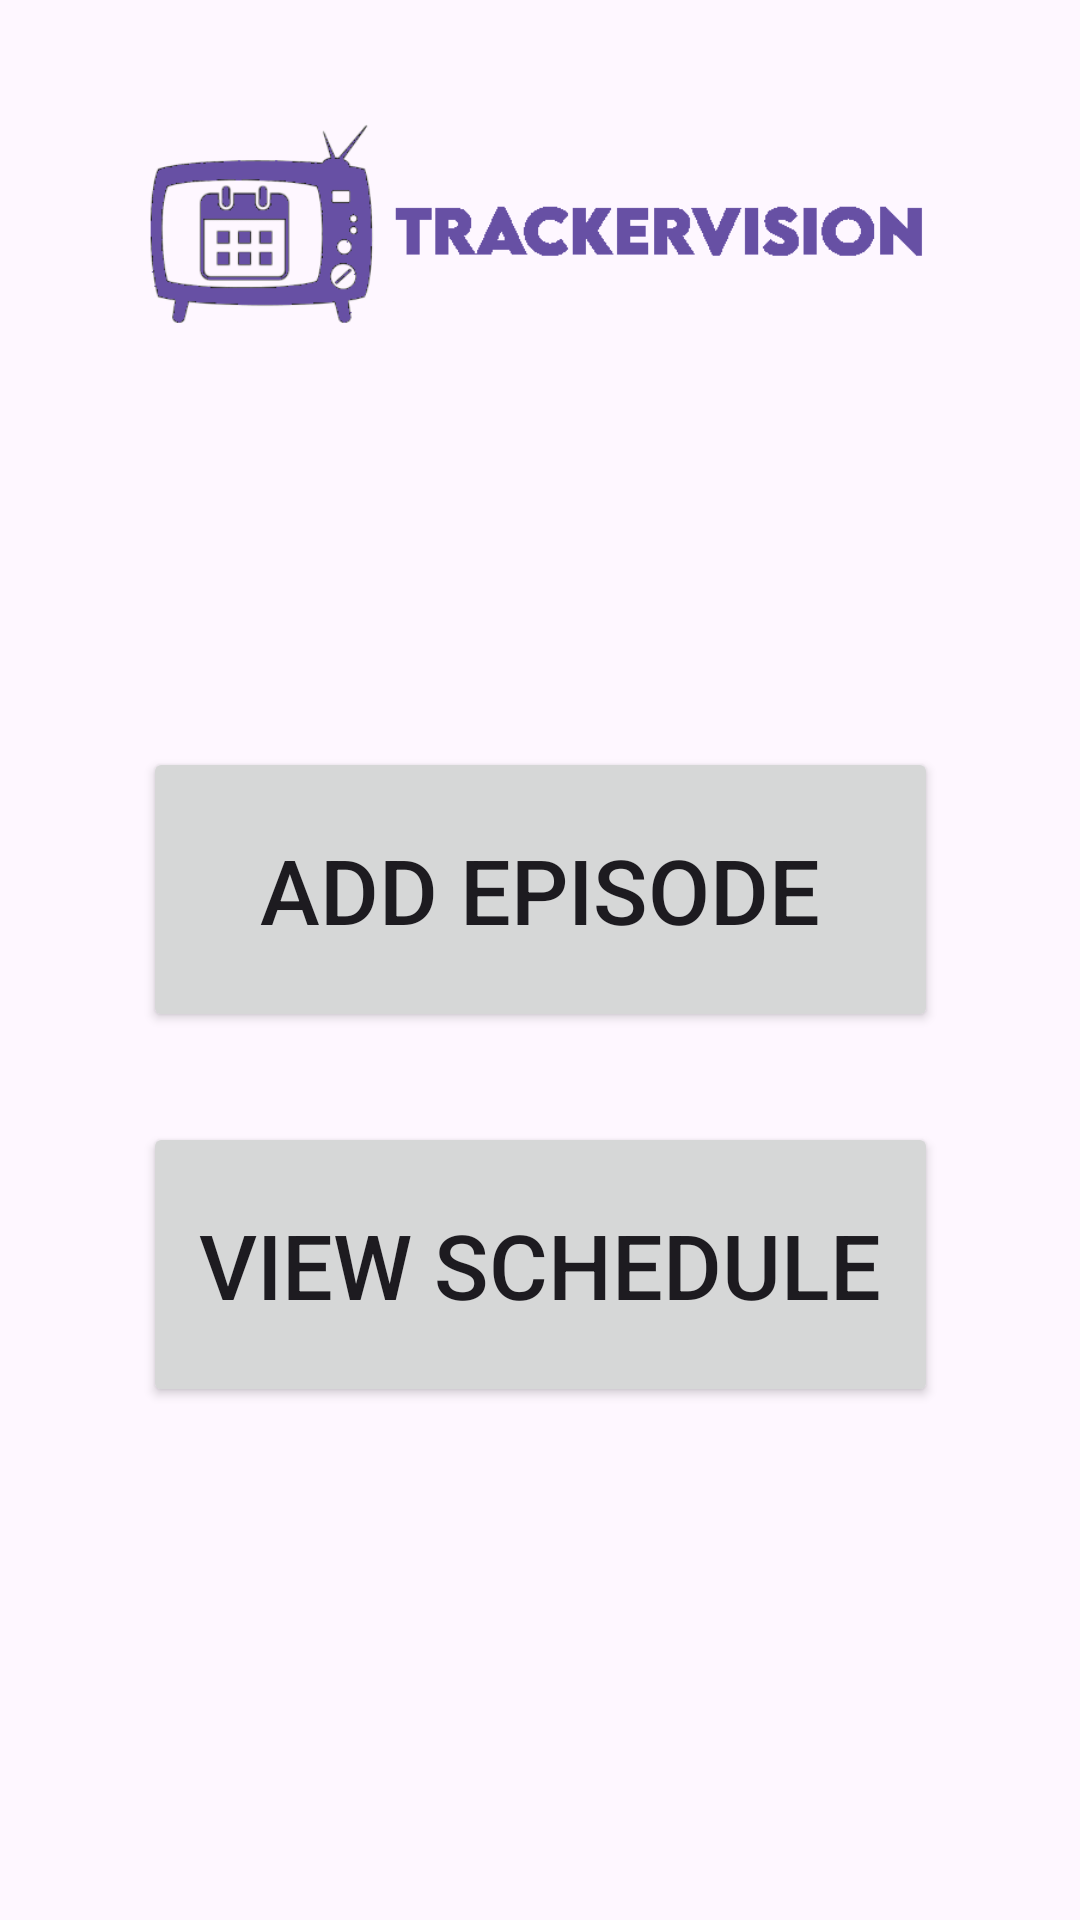

This screen was rendered from an Android layout file. Write that file and the resources it references.
<!-- AndroidManifest.xml: application theme Theme.Material3.DayNight -->
<!-- res/layout/activity_schedule_view.xml -->
<?xml version="1.0" encoding="utf-8"?>
<androidx.constraintlayout.widget.ConstraintLayout xmlns:android="http://schemas.android.com/apk/res/android"
    xmlns:app="http://schemas.android.com/apk/res-auto"
    xmlns:tools="http://schemas.android.com/tools"
    android:layout_width="match_parent"
    android:layout_height="match_parent"
    tools:context=".ScheduleViewActivity">

    <Button
        android:id="@+id/viewScheduleButton"
        android:layout_width="265dp"
        android:layout_height="95dp"
        android:layout_marginTop="30dp"
        android:onClick="startViewMyScheduleActivity"
        android:text="@string/view_schedule"
        android:textSize="30sp"
        app:layout_constraintEnd_toEndOf="parent"
        app:layout_constraintStart_toStartOf="parent"
        app:layout_constraintTop_toBottomOf="@+id/addEpisodeButton" />

    <ImageView
        android:id="@+id/imageView"
        android:layout_width="279dp"
        android:layout_height="149dp"
        app:layout_constraintEnd_toEndOf="parent"
        app:layout_constraintStart_toStartOf="parent"
        app:layout_constraintTop_toTopOf="parent"
        app:srcCompat="@drawable/trackervision_logo" />

    <Button
        android:id="@+id/addEpisodeButton"
        android:layout_width="265dp"
        android:layout_height="95dp"
        android:layout_marginTop="100dp"
        android:onClick="startAddToScheduleActivity"
        android:text="@string/add_episode"
        android:textSize="30sp"
        app:layout_constraintEnd_toEndOf="parent"
        app:layout_constraintStart_toStartOf="parent"
        app:layout_constraintTop_toBottomOf="@+id/imageView" />

</androidx.constraintlayout.widget.ConstraintLayout>
<!-- resources referenced by this layout -->
<resources>
  <!-- drawable trackervision_logo: png bitmap (drawable, 18254 bytes) -->
  <string name="add_episode">Add Episode</string>
  <string name="view_schedule">View Schedule</string>
  <style name="Theme.Material3.DayNight" parent="Base.Theme.Material3.DayNight" />
  <style name="Base.Theme.Material3.DayNight" parent="Theme.Material3.DayNight.NoActionBar">
          
          
      </style>
</resources>
